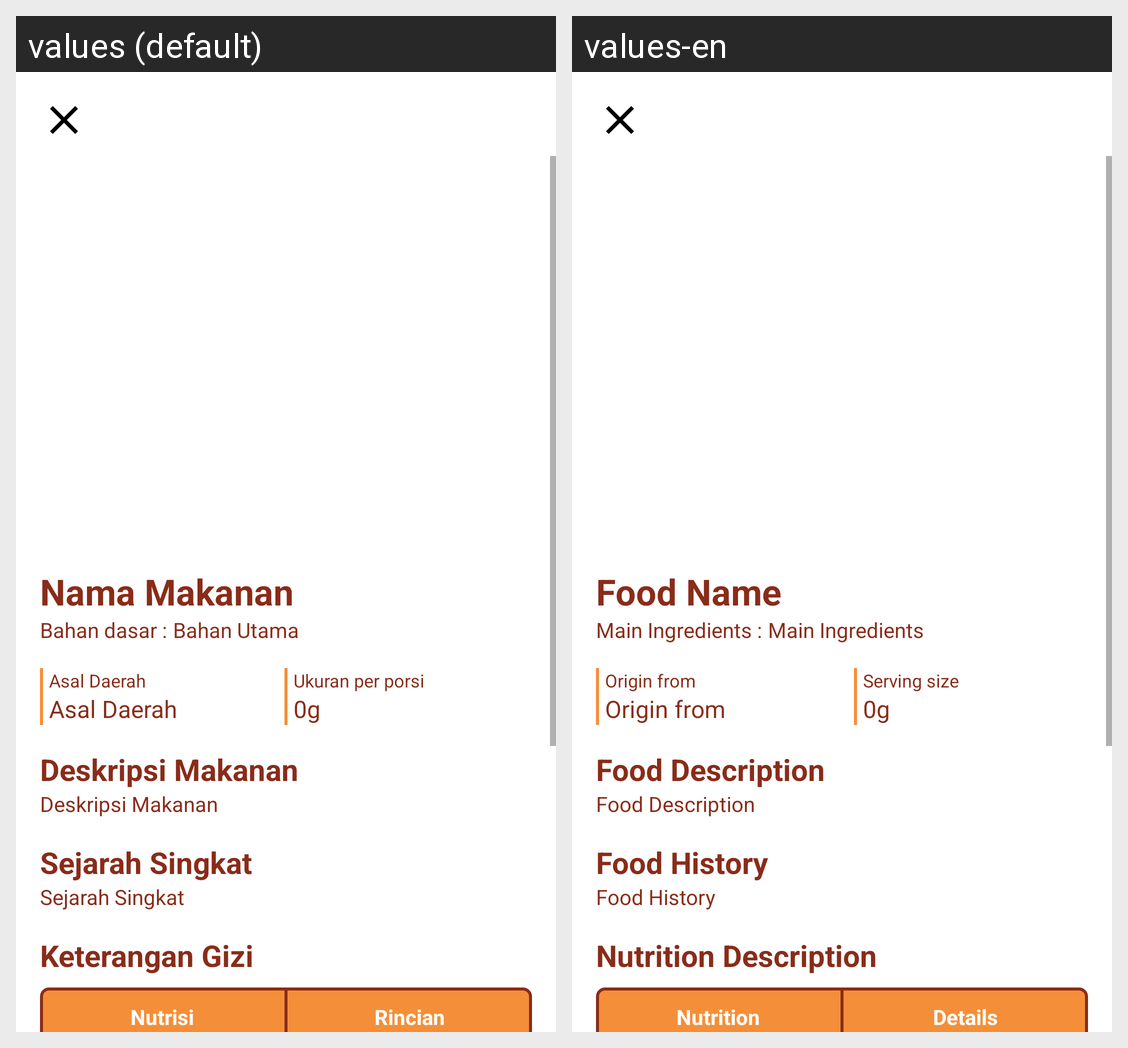

Translations of the strings shown on this Android screen, per locale in the grid:
Android screen res/layout/activity_detail.xml rendered under 2 locales, left to right: values (default), values-en. Device: Nexus 5 (rendered at 1080×1920; each locale shown at half size, 540×960, under a caption strip naming it); theme Theme.RasaNusa.
Strings drawn on this screen, with the default value and each locale's value (text and hints the layout hard-codes, and strings that could not be matched under every locale, appear in the picture but are not listed):

food_name
  values: Nama Makanan
  values-en: Food Name

bahan_dasar
  values: Bahan dasar :
  values-en: Main Ingredients :

bahan_utama
  values: Bahan Utama
  values-en: Main Ingredients

asal_daerah
  values: Asal Daerah
  values-en: Origin from

serving_size
  values: Ukuran per porsi
  values-en: Serving size

default_size
  values: 0g
  values-en: 0g

food_description
  values: Deskripsi Makanan
  values-en: Food Description

food_history
  values: Sejarah Singkat
  values-en: Food History

food_nutrition
  values: Keterangan Gizi
  values-en: Nutrition Description

nutrisi
  values: Nutrisi
  values-en: Nutrition

rincian
  values: Rincian
  values-en: Details

jml_cal
  values: 0g
  values-en: 0g

jml_carbo
  values: 0g
  values-en: 0g

jml_fat
  values: 0g
  values-en: 0g

jml_protein
  values: 0g
  values-en: 0g
